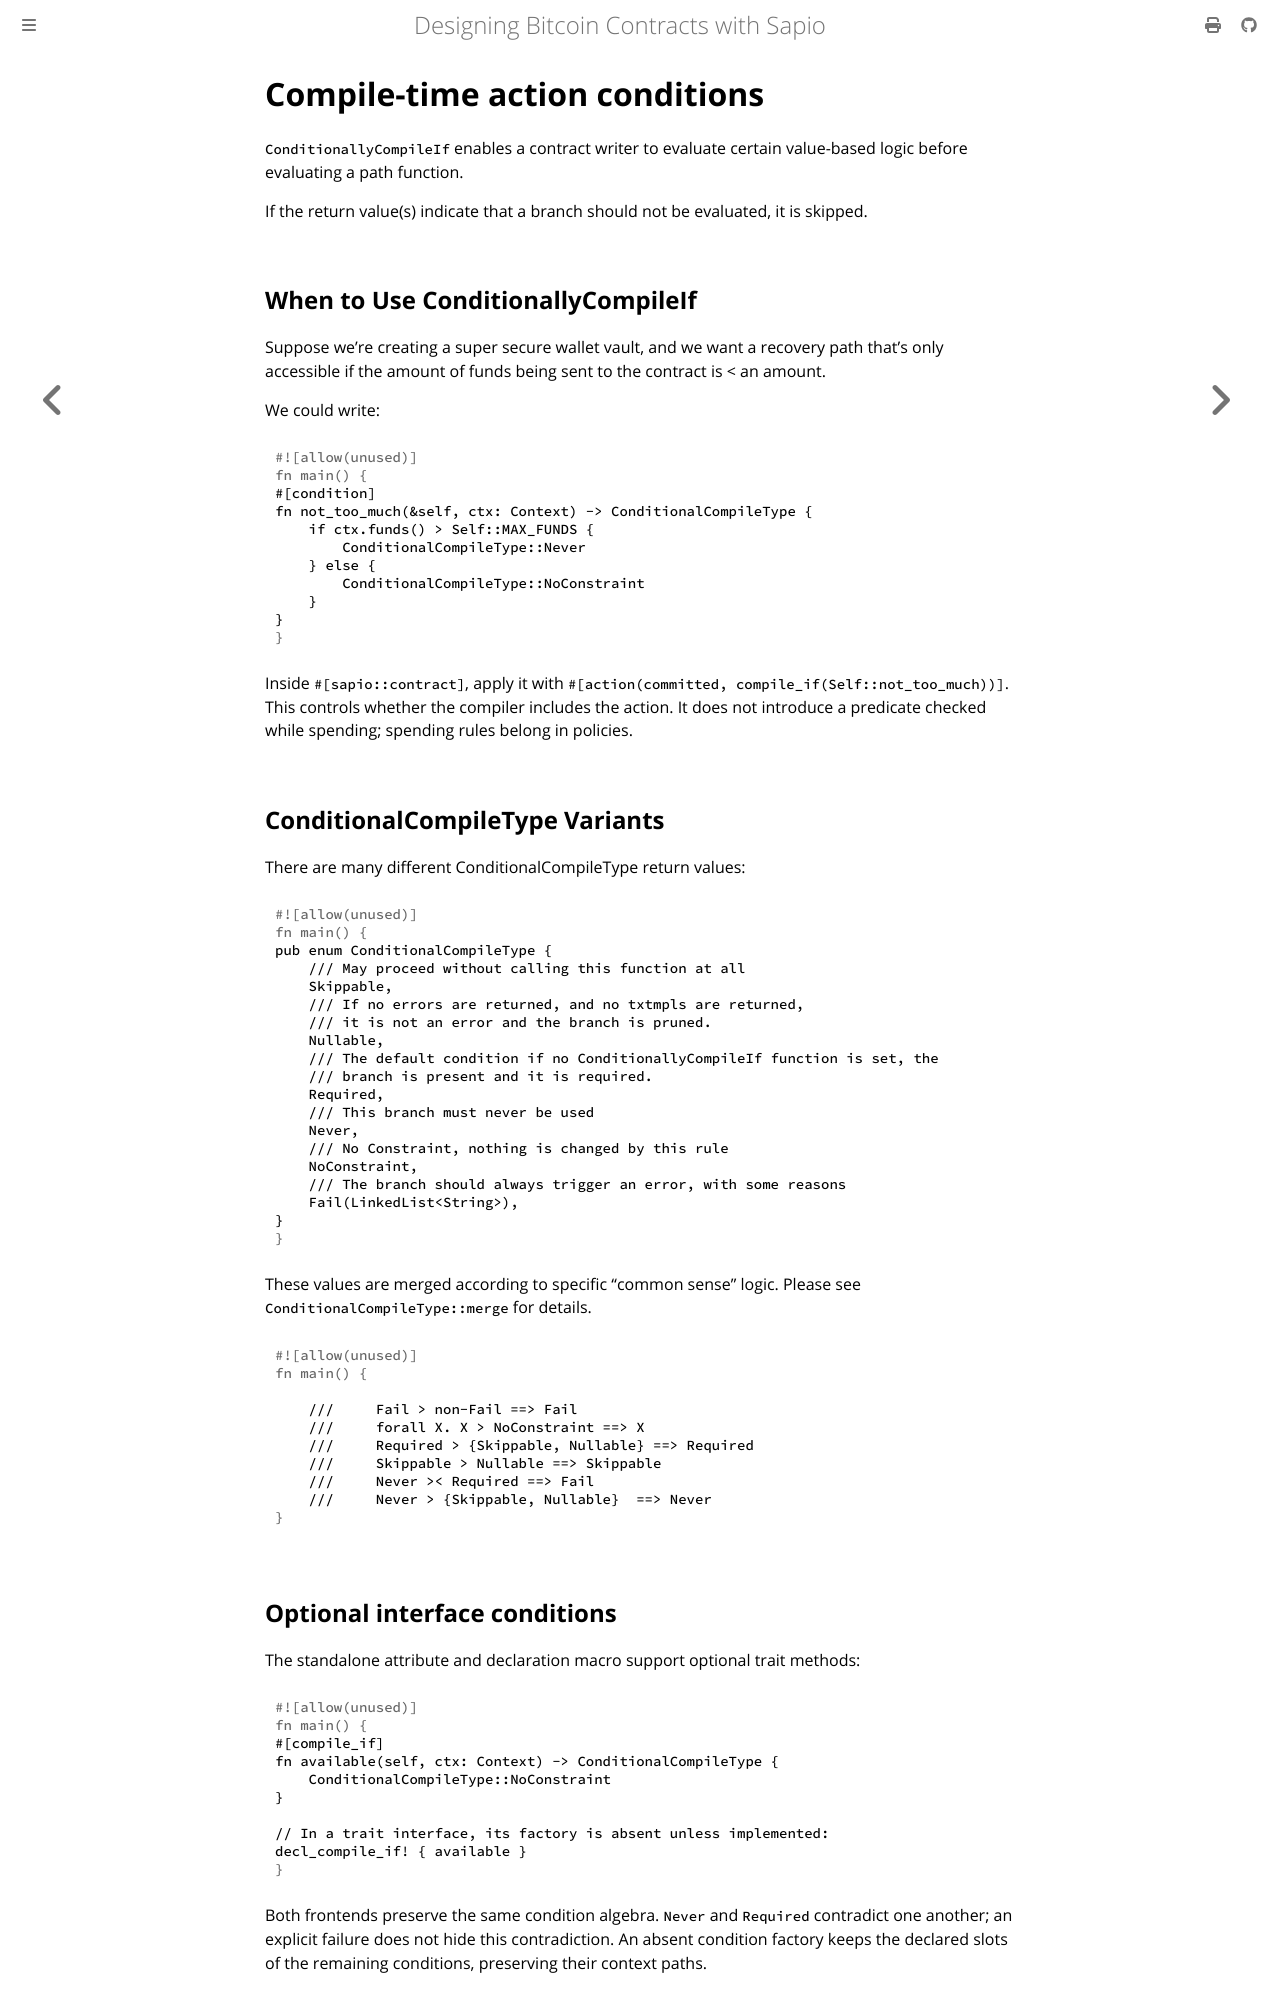

repository: sapio-lang/sapio · page: ch03-02-compile_if.html · generator: mdbook

# Compile-time action conditions

`ConditionallyCompileIf` enables a contract writer to evaluate certain
value-based logic before evaluating a path function.

If the return value(s) indicate that a branch should not be evaluated, it is
skipped.

## When to Use ConditionallyCompileIf

Suppose we're creating a super secure wallet vault, and we want a recovery
path that's only accessible if the amount of funds being sent to the contract is < an amount.

We could write:

```rust
#[condition]
fn not_too_much(&self, ctx: Context) -> ConditionalCompileType {
    if ctx.funds() > Self::MAX_FUNDS {
        ConditionalCompileType::Never
    } else {
        ConditionalCompileType::NoConstraint
    }
}
```

Inside `#[sapio::contract]`, apply it with
`#[action(committed, compile_if(Self::not_too_much))]`. This controls whether the
compiler includes the action. It does not introduce a predicate checked while
spending; spending rules belong in policies.

## ConditionalCompileType Variants

There are many different ConditionalCompileType return values:

```rust
pub enum ConditionalCompileType {
    /// May proceed without calling this function at all
    Skippable,
    /// If no errors are returned, and no txtmpls are returned,
    /// it is not an error and the branch is pruned.
    Nullable,
    /// The default condition if no ConditionallyCompileIf function is set, the
    /// branch is present and it is required.
    Required,
    /// This branch must never be used
    Never,
    /// No Constraint, nothing is changed by this rule
    NoConstraint,
    /// The branch should always trigger an error, with some reasons
    Fail(LinkedList<String>),
}
```

These values are merged according to specific "common sense" logic. Please
see `ConditionalCompileType::merge` for details.

```rust

    ///     Fail > non-Fail ==> Fail
    ///     forall X. X > NoConstraint ==> X
    ///     Required > {Skippable, Nullable} ==> Required
    ///     Skippable > Nullable ==> Skippable
    ///     Never >< Required ==> Fail
    ///     Never > {Skippable, Nullable}  ==> Never
```
